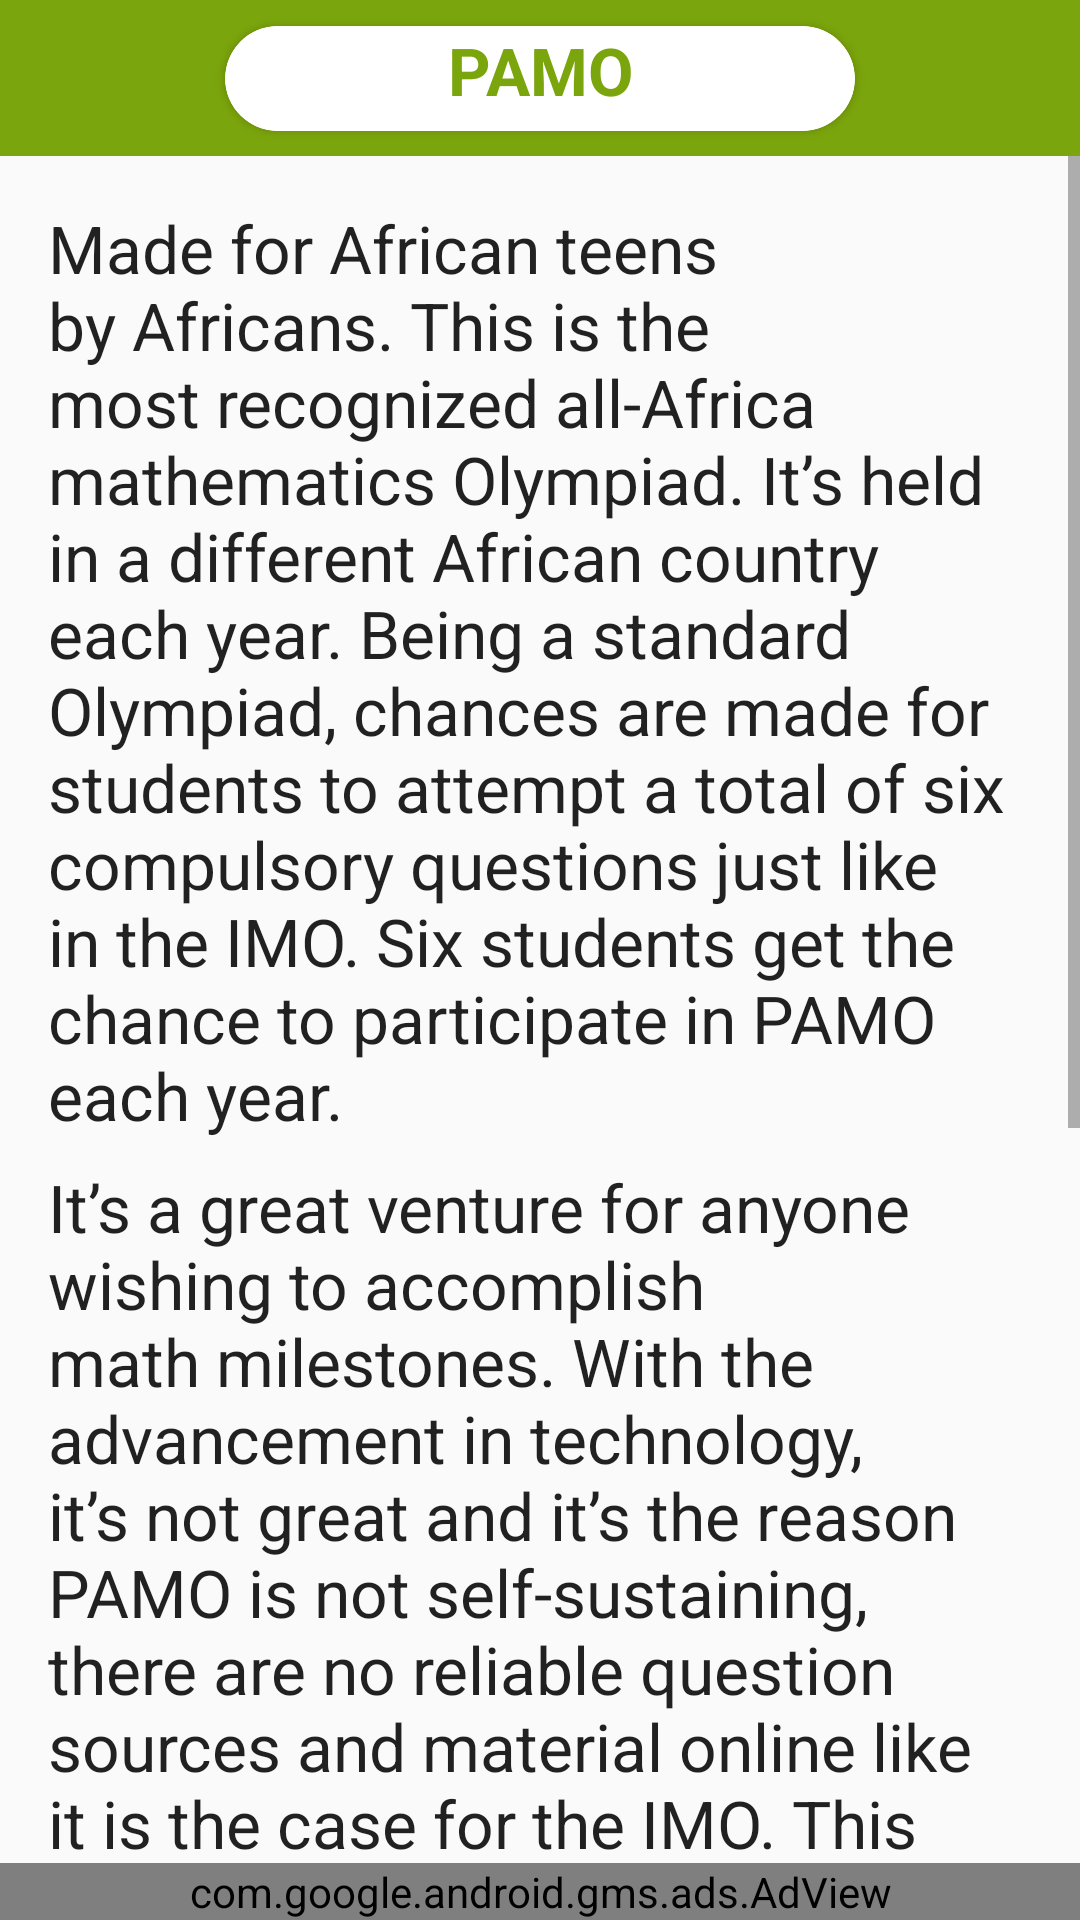

This screen was rendered from an Android layout file. Write that file and the resources it references.
<!-- AndroidManifest.xml: application theme demotheme -->
<!-- res/layout/activity_pamo.xml -->
<?xml version="1.0" encoding="utf-8"?>
<androidx.constraintlayout.widget.ConstraintLayout xmlns:android="http://schemas.android.com/apk/res/android"
    xmlns:app="http://schemas.android.com/apk/res-auto"
    xmlns:ads="http://schemas.android.com/apk/res-auto"
    xmlns:tools="http://schemas.android.com/tools"
    android:id="@+id/main"
    android:layout_width="match_parent"
    android:layout_height="match_parent"
    tools:context=".pamo">

    <androidx.constraintlayout.widget.ConstraintLayout
        android:id="@+id/constraintLayout2"
        android:layout_width="0dp"
        android:layout_height="52dp"
        android:background="@color/action"
        app:layout_constraintEnd_toEndOf="parent"
        app:layout_constraintHorizontal_bias="1.0"
        app:layout_constraintStart_toStartOf="parent"
        app:layout_constraintTop_toTopOf="parent">

        <androidx.cardview.widget.CardView
            android:layout_width="210dp"
            android:layout_height="35dp"
            app:cardCornerRadius="17.5dp"
            app:layout_constraintBottom_toBottomOf="parent"
            app:layout_constraintEnd_toEndOf="parent"
            app:layout_constraintStart_toStartOf="parent"
            app:layout_constraintTop_toTopOf="parent">

            <TextView
                android:id="@+id/textView"
                android:layout_width="210dp"
                android:layout_height="35dp"
                android:layout_gravity="center_horizontal"
                android:layout_marginLeft="17.5dp"
                android:layout_marginTop="0dp"
                android:layout_marginRight="17.5dp"
                android:background="@drawable/topbgdrawable"
                android:text="PAMO"
                android:textAlignment="center"
                android:textAppearance="@style/TextAppearance.AppCompat.Large"
                android:textColor="@color/action"
                android:textStyle="bold"
                app:layout_constraintTop_toTopOf="parent" />
        </androidx.cardview.widget.CardView>

        <ImageView
            android:id="@+id/backer"
            android:layout_width="48dp"
            android:layout_height="48dp"
            android:layout_marginStart="8dp"
            android:layout_marginTop="3dp"
            android:layout_marginBottom="3dp"
            android:src="@drawable/baseline_arrow_back_ios_2444"
            app:layout_constraintBottom_toBottomOf="parent"
            app:layout_constraintStart_toStartOf="parent"
            app:layout_constraintTop_toTopOf="parent" />
    </androidx.constraintlayout.widget.ConstraintLayout>

    <ScrollView
        android:id="@+id/scrolll"
        android:layout_width="0dp"
        android:layout_height="0dp"
        android:layout_marginBottom="2dp"
        app:layout_constraintBottom_toTopOf="@id/adView"
        app:layout_constraintEnd_toEndOf="parent"
        app:layout_constraintStart_toStartOf="parent"
        app:layout_constraintTop_toBottomOf="@+id/constraintLayout2">

        <androidx.constraintlayout.widget.ConstraintLayout
            android:layout_width="match_parent"
            android:layout_height="wrap_content" >

            <TextView
                android:id="@+id/textView23"
                android:layout_width="0dp"
                android:layout_height="wrap_content"
                android:layout_marginStart="16dp"
                android:layout_marginTop="16dp"
                android:layout_marginEnd="16dp"
                android:text="Made for African teens by Africans. This is the most recognized all-Africa mathematics Olympiad. It’s held in a different African country each year. Being a standard Olympiad, chances are made for students to attempt a total of six compulsory questions just like in the IMO. Six students get the chance to participate in PAMO each year."
                android:textAppearance="@style/TextAppearance.AppCompat.Large"
                app:layout_constraintEnd_toEndOf="parent"
                app:layout_constraintStart_toStartOf="parent"
                app:layout_constraintTop_toTopOf="parent" />

            <TextView
                android:id="@+id/textView24"
                android:layout_width="0dp"
                android:layout_height="wrap_content"
                android:layout_marginStart="16dp"
                android:layout_marginTop="8dp"
                android:layout_marginEnd="16dp"
                android:text="It’s a great venture for anyone wishing to accomplish math milestones. With the advancement in technology, it’s not great and it’s the reason PAMO is not self-sustaining, there are no reliable question sources and material online like it is the case for the IMO. This makes preparing for PAMO a hectic experience. Remember PAMO is at most cases lighter than IMO. I say “at most cases” because in 2004, the world had the easiest IMO ever done and I bet that PAMO was hotter that year. "
                android:textAppearance="@style/TextAppearance.AppCompat.Large"
                app:layout_constraintEnd_toEndOf="parent"
                app:layout_constraintStart_toStartOf="parent"
                app:layout_constraintTop_toBottomOf="@+id/textView23" />

            <TextView
                android:id="@+id/textView25"
                android:layout_width="0dp"
                android:layout_height="wrap_content"
                android:layout_marginStart="16dp"
                android:layout_marginTop="8dp"
                android:layout_marginEnd="16dp"
                android:text="I like math and I would be so glad to hear more stories from those that will be participating in PAMO in the coming years. Our work is to provide you with all the information you need, and your work?  Your work is to SHOW US THE MIRACLES.   "
                android:textAppearance="@style/TextAppearance.AppCompat.Large"
                app:layout_constraintEnd_toEndOf="parent"
                app:layout_constraintStart_toStartOf="parent"
                app:layout_constraintTop_toBottomOf="@+id/textView24" />
        </androidx.constraintlayout.widget.ConstraintLayout>
    </ScrollView>
    <com.google.android.gms.ads.AdView
        android:id="@+id/adView"
        android:layout_width="0dp"
        android:layout_height="wrap_content"
        app:layout_constraintBottom_toBottomOf="parent"
        app:layout_constraintEnd_toEndOf="parent"
        app:layout_constraintHorizontal_bias="0.5"
        app:layout_constraintStart_toStartOf="parent"
        app:layout_constraintTop_toBottomOf="@+id/scrolll"
        ads:adSize="BANNER"
        ads:adUnitId="@string/banner_ad_unit_id"/>

</androidx.constraintlayout.widget.ConstraintLayout>
<!-- resources referenced by this layout -->
<resources>
  <color name="action">#7BA50C</color>
  <!-- drawable topbgdrawable (drawable) -->
  <?xml version="1.0" encoding="utf-8"?>
  <shape xmlns:android="http://schemas.android.com/apk/res/android">
      <solid
          android:color="@color/topper">
  
      </solid>
  <stroke
      android:color="@color/topper"
      android:width="5dp">
  </stroke>
      <corners
          android:bottomRightRadius="17.5dp"
          android:topLeftRadius="17.5dp"
          android:topRightRadius="17.5dp"
          android:bottomLeftRadius="17.5dp">
  
      </corners>
  </shape>
  <string name="banner_ad_unit_id">ca-app-pub-2478490471190854/9338826948</string>
  <style name="demotheme" parent="Theme.AppCompat.Light.NoActionBar">
          <item name="windowActionBar">false</item>
          <item name="windowNoTitle">true</item>
          <item name="statusBarBackground">@color/action</item>
          <item name="colorPrimary">@color/action</item>
          <item name="colorAccent">@color/action</item>
          <item name="colorPrimaryDark">@color/action</item>
          <item name="android:statusBarColor">@color/action</item>
          <item name="colorPrimaryVariant">@color/action</item>
          <item name="colorOnPrimary">@color/action</item>
          <item name="colorOnSecondary">@color/action</item>
  
  
      </style>
  <color name="topper">#ffffff</color>
</resources>
